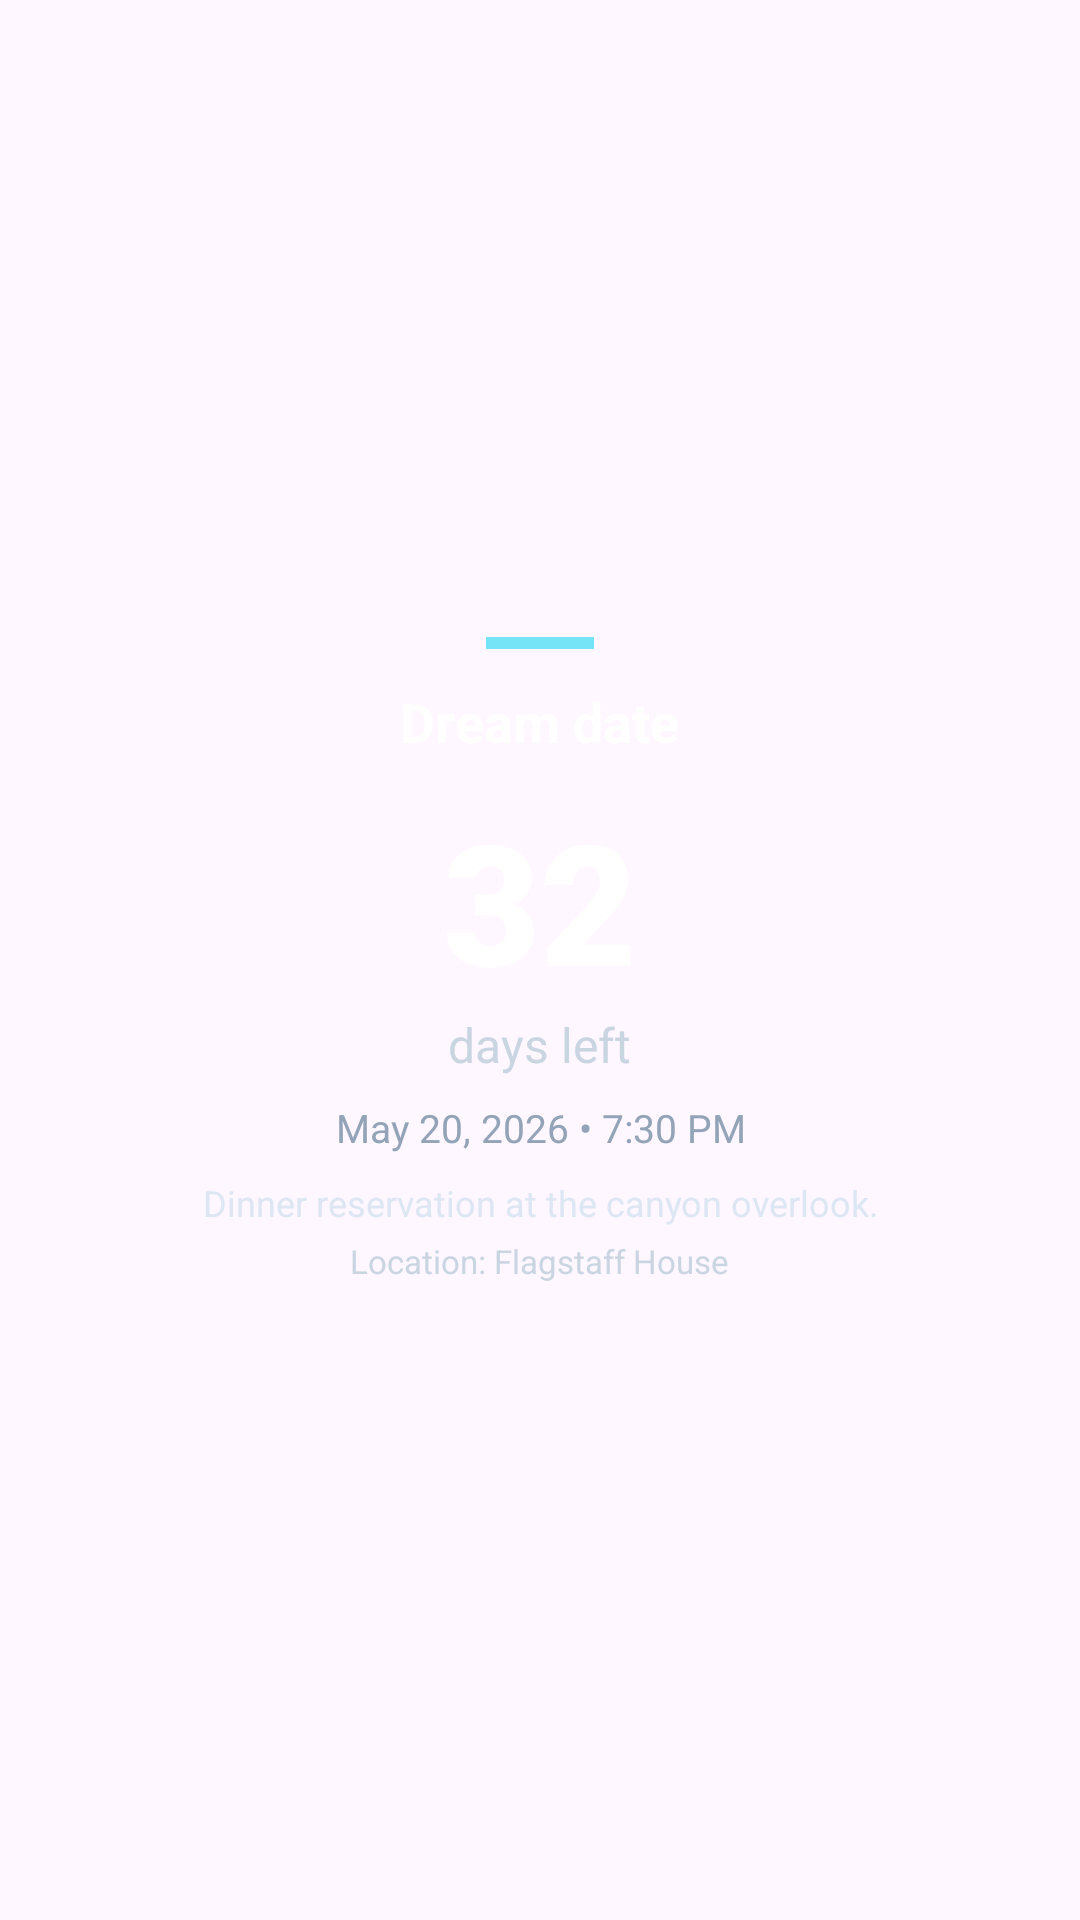

Reconstruct the res/layout file that produces this screen, plus the resources it refers to.
<!-- AndroidManifest.xml: application theme Theme.CountdownWidget -->
<!-- res/layout/app_widget_countdown.xml -->
<?xml version="1.0" encoding="utf-8"?>
<FrameLayout xmlns:android="http://schemas.android.com/apk/res/android"
    android:id="@+id/widgetRoot"
    android:layout_width="match_parent"
    android:layout_height="match_parent">

    <ImageView
        android:id="@+id/widgetBackgroundImage"
        android:layout_width="match_parent"
        android:layout_height="match_parent"
        android:adjustViewBounds="false"
        android:contentDescription="@null"
        android:scaleType="centerCrop"
        android:src="@android:color/transparent" />

    <LinearLayout
        android:id="@+id/widgetOverlay"
        android:layout_width="match_parent"
        android:layout_height="match_parent"
        android:gravity="center"
        android:orientation="vertical"
        android:padding="18dp">

        <TextView
            android:id="@+id/widgetAccentBar"
            android:layout_width="36dp"
            android:layout_height="4dp"
            android:background="#76E4F7"
            android:text="" />

        <TextView
            android:id="@+id/widgetTitle"
            android:layout_width="wrap_content"
            android:layout_height="wrap_content"
            android:layout_marginTop="12dp"
            android:ellipsize="end"
            android:gravity="center"
            android:maxLines="1"
            android:text="@string/widget_sample_title"
            android:textColor="#FFFFFF"
            android:textSize="18sp"
            android:textStyle="bold" />

        <TextView
            android:id="@+id/widgetDaysValue"
            android:layout_width="wrap_content"
            android:layout_height="wrap_content"
            android:layout_marginTop="10dp"
            android:fontFamily="sans-serif-black"
            android:gravity="center"
            android:text="@string/widget_sample_days_value"
            android:textColor="#FFFFFF"
            android:textSize="56sp" />

        <TextView
            android:id="@+id/widgetDaysLabel"
            android:layout_width="wrap_content"
            android:layout_height="wrap_content"
            android:gravity="center"
            android:text="@string/widget_sample_days_label"
            android:textColor="#CAD5E2"
            android:textSize="16sp" />

        <TextView
            android:id="@+id/widgetTargetDate"
            android:layout_width="wrap_content"
            android:layout_height="wrap_content"
            android:layout_marginTop="8dp"
            android:gravity="center"
            android:text="@string/widget_sample_target_date"
            android:textColor="#93A4B8"
            android:textSize="13sp" />

        <TextView
            android:id="@+id/widgetDescription"
            android:layout_width="wrap_content"
            android:layout_height="wrap_content"
            android:layout_marginTop="8dp"
            android:ellipsize="end"
            android:gravity="center"
            android:maxLines="2"
            android:text="@string/widget_sample_description"
            android:textColor="#DDE7F4"
            android:textSize="12sp" />

        <TextView
            android:id="@+id/widgetExtraField"
            android:layout_width="wrap_content"
            android:layout_height="wrap_content"
            android:layout_marginTop="4dp"
            android:ellipsize="end"
            android:gravity="center"
            android:maxLines="1"
            android:text="@string/widget_sample_extra"
            android:textColor="#CAD5E2"
            android:textSize="11sp" />
    </LinearLayout>
</FrameLayout>
<!-- resources referenced by this layout -->
<resources>
  <string name="widget_sample_days_label">days left</string>
  <string name="widget_sample_days_value">32</string>
  <string name="widget_sample_description">Dinner reservation at the canyon overlook.</string>
  <string name="widget_sample_extra">Location: Flagstaff House</string>
  <string name="widget_sample_target_date">May 20, 2026 • 7:30 PM</string>
  <string name="widget_sample_title">Dream date</string>
  <style name="Theme.CountdownWidget" parent="Theme.Material3.DayNight.NoActionBar">
          <item name="android:statusBarColor">@android:color/transparent</item>
          <item name="android:navigationBarColor">#0C1018</item>
          <item name="android:windowLightStatusBar" tools:targetApi="23">false</item>
      </style>
</resources>
